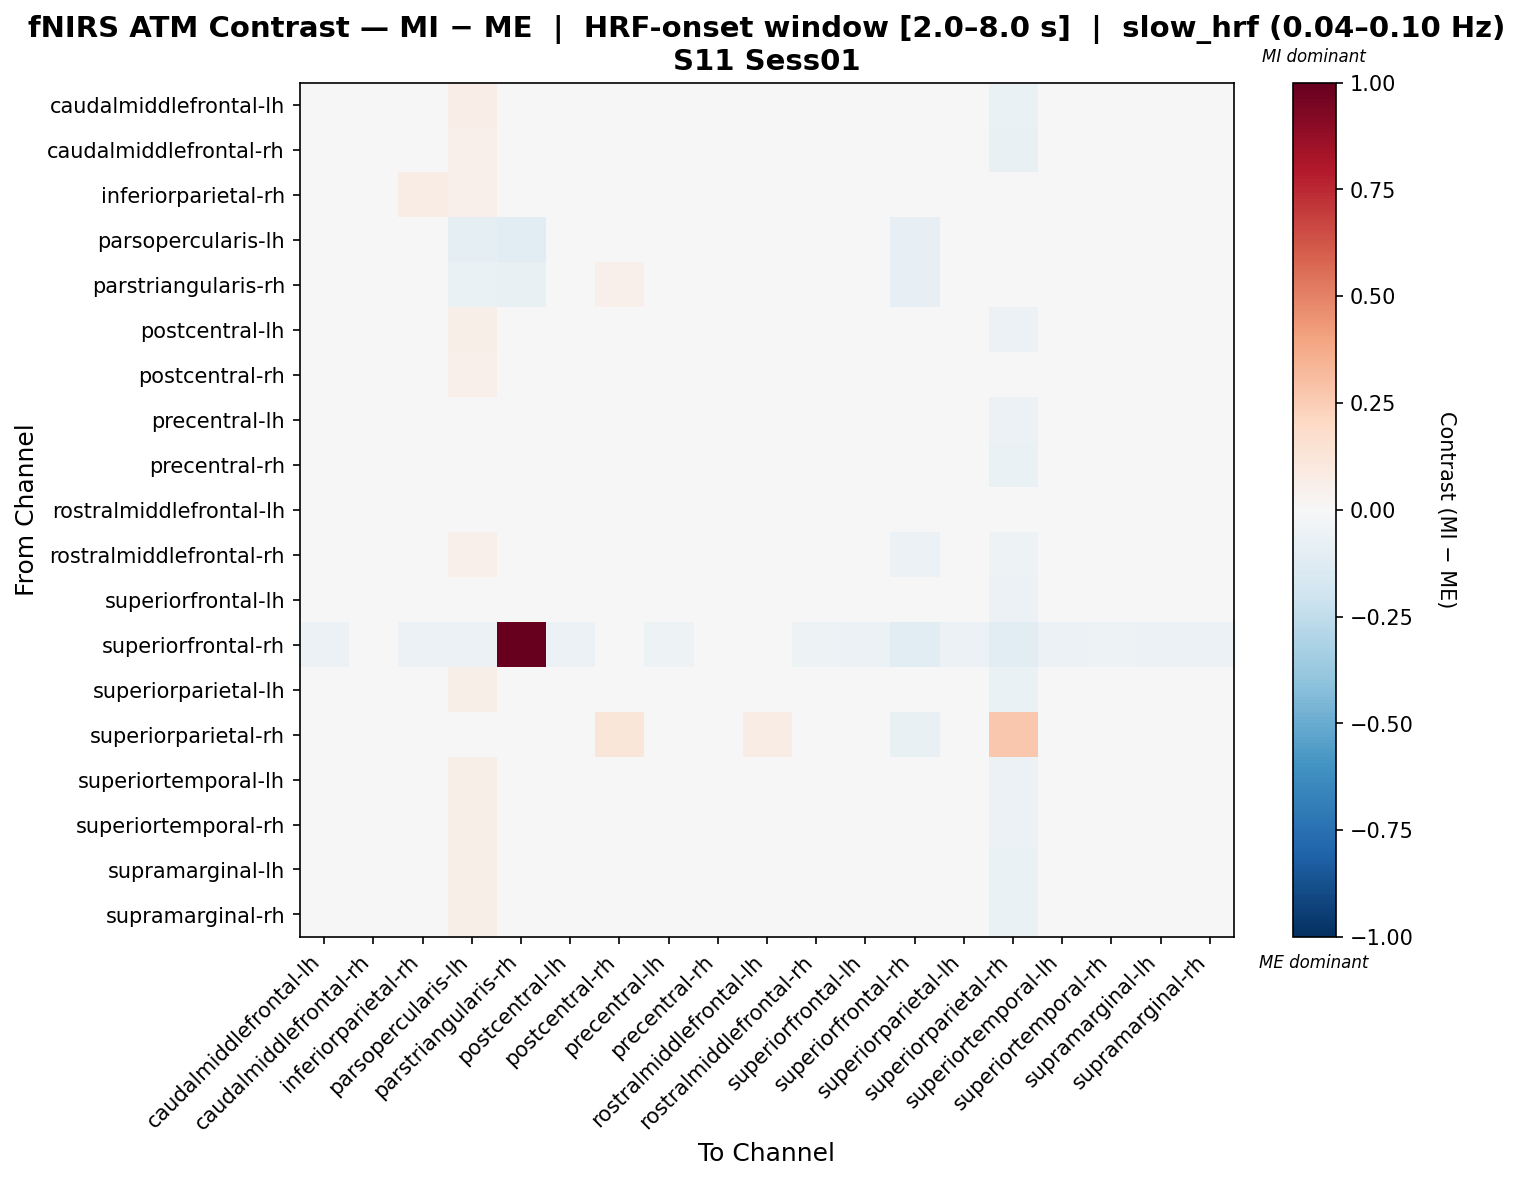

The data file committed next to this chart (first rows):
, caudalmiddlefrontal-lh, caudalmiddlefrontal-rh, inferiorparietal-rh, parsopercularis-lh, parstriangularis-rh, postcentral-lh, postcentral-rh, precentral-lh, precentral-rh, rostralmiddlefrontal-lh, rostralmiddlefrontal-rh, superiorfrontal-lh, superiorfrontal-rh, superiorparietal-lh, superiorparietal-rh, superiortemporal-lh, superiortemporal-rh, supramarginal-lh, supramarginal-rh
caudalmiddlefrontal-lh, -0.00341, 0.006282, -0.0344, 0.06318, 0.01601, -0.006588, 0.0164, 0.01566, 0.01105, 0.03644, 0.0217, -0.0156, -0.03954, -0.01168, -0.06543, -0.002812, 0.004396, -0.00132, -0.01033
caudalmiddlefrontal-rh, 0.001229, -0.002297, -0.02987, 0.05308, 0.008346, 0.001526, 0.00892, 0.01664, 0.001897, 0.03016, 0.02708, -0.005304, -0.04075, -0.008004, -0.07358, 0.01052, 0.008868, -0.001952, -0.006506
inferiorparietal-rh, -0.0161, -0.00203, 0.07565, 0.05036, 0.01163, -0.01903, 0.02892, 0.0004607, 0.001196, 0.02403, 0.01218, -0.002549, -0.04002, -0.01903, -0.04848, -0.0117, -0.01038, -0.01756, -0.01756
parsopercularis-lh, 0.03343, 0.03634, 0.0008207, -0.08911, -0.1048, 0.02546, 0.03236, 0.01226, -0.02263, 0.006241, 0.03867, 0.01616, -0.07832, 0.02128, -0.03571, 0.03349, 0.03038, 0.02002, 0.02367
parstriangularis-rh, 0.026, 0.02339, -0.003134, -0.0641, -0.07498, 0.02357, 0.05131, 0.01199, -0.04778, 0.02367, 0.02114, 0.01386, -0.07924, 0.01872, -0.02685, 0.02114, 0.026, 0.019, 0.01629
postcentral-lh, 0.002456, 0.0115, -0.03161, 0.05818, 0.01793, -0.0235, 0.01407, 0.01552, 0.01328, 0.03242, 0.02387, -0.01362, -0.03515, -0.00986, -0.06095, 0.005035, -0.01271, 0.0002798, -0.00715
postcentral-rh, -0.003828, -0.002558, -0.01561, 0.05206, 0.03611, -0.01399, -0.000727, 0.01332, -0.005098, 0.02639, 0.04634, -0.01907, -0.0192, -0.01907, -0.04514, 0.006333, -0.0006527, -0.01907, -0.01653
precentral-lh, 0.002641, 0.01611, -0.02689, 0.04705, 0.008267, -0.002494, 0.02006, -0.003129, 0.0155, 0.0198, 0.01976, -0.01175, -0.04197, -0.007542, -0.05826, 0.003701, 0.007155, -0.003416, -0.004584
precentral-rh, 0.009794, 0.008967, -0.02145, 0.007933, -0.03479, 0.01035, 0.01767, 0.02635, -0.0435, 0.03573, 0.04005, 0.001186, -0.02841, -0.001187, -0.06572, 0.01606, 0.01355, 0.00715, 0.0002774
rostralmiddlefrontal-lh, 0.0112, 0.01138, -0.01921, 0.0111, -0.01121, 0.001678, 0.01624, -0.01036, 0.006127, 0.02711, 0.0233, -0.007661, -0.03273, -0.0005954, -0.03799, 0.008928, 0.006409, -0.003175, -0.0005342
rostralmiddlefrontal-rh, -0.001006, 0.01581, -0.02704, 0.05094, 0.002153, -0.001209, 0.04161, 0.005175, 0.02171, 0.02893, -0.003899, -0.01287, -0.05812, -0.005715, -0.05444, -0.006007, 0.004506, 0.00327, -0.003795
superiorfrontal-lh, -0.006599, 0.009218, -0.02107, 0.04963, 0.01205, -0.01019, 0.01367, 0.00644, 0.009085, 0.02345, 0.0192, 0.02276, -0.03744, -0.01227, -0.06125, -0.001017, 0.0004452, -0.008771, -0.007353
superiorfrontal-rh, -0.05644, -0.04165, -0.05666, -0.05642, 1.0, -0.05644, -0.01635, -0.05458, -0.03663, -0.02516, -0.05458, -0.05644, -0.1075, -0.05644, -0.1043, -0.05644, -0.05107, -0.05644, -0.05644
superiorparietal-lh, -0.002893, 0.007758, -0.03154, 0.05688, 0.01776, -0.005051, 0.0121, 0.01385, 0.009954, 0.03068, 0.02659, -0.01204, -0.03716, -0.0123, -0.06674, 0.003445, 0.003497, -0.005051, -0.009711
superiorparietal-rh, -0.04049, -0.03498, 0.01192, 0.01669, 0.01778, -0.04209, 0.1185, -0.02416, -0.0339, 0.07052, -0.009782, -0.04209, -0.07199, -0.04688, 0.2702, -0.0357, -0.03302, -0.04528, -0.04528
superiortemporal-lh, -0.003623, 0.01038, -0.03287, 0.05719, 0.01357, -0.003166, 0.019, 0.01071, 0.01459, 0.03018, 0.01637, -0.0137, -0.04094, -0.008102, -0.06045, -0.004949, 0.00255, -8.04076644939089e-06, -0.006727
superiortemporal-rh, 0.001585, 0.01145, -0.0313, 0.06061, 0.01773, -0.02436, 0.02147, 0.01676, 0.0115, 0.03616, 0.02384, -0.01188, -0.03487, -0.006623, -0.05908, 0.004269, -0.03572, 0.003733, -0.005281
supramarginal-lh, 0.0008588, 0.006902, -0.03138, 0.05653, 0.01731, -0.004841, 0.008241, 0.01176, 0.009165, 0.03056, 0.0266, -0.01385, -0.03651, -0.01419, -0.0656, 0.006045, 0.009357, -0.006734, -0.01022
supramarginal-rh, -0.00582, 0.008657, -0.03284, 0.05502, 0.01454, -0.005169, 0.01378, 0.01016, 0.009903, 0.02875, 0.02304, -0.009789, -0.03778, -0.01154, -0.06421, 0.004068, 0.005491, -0.006599, 0.0003316
